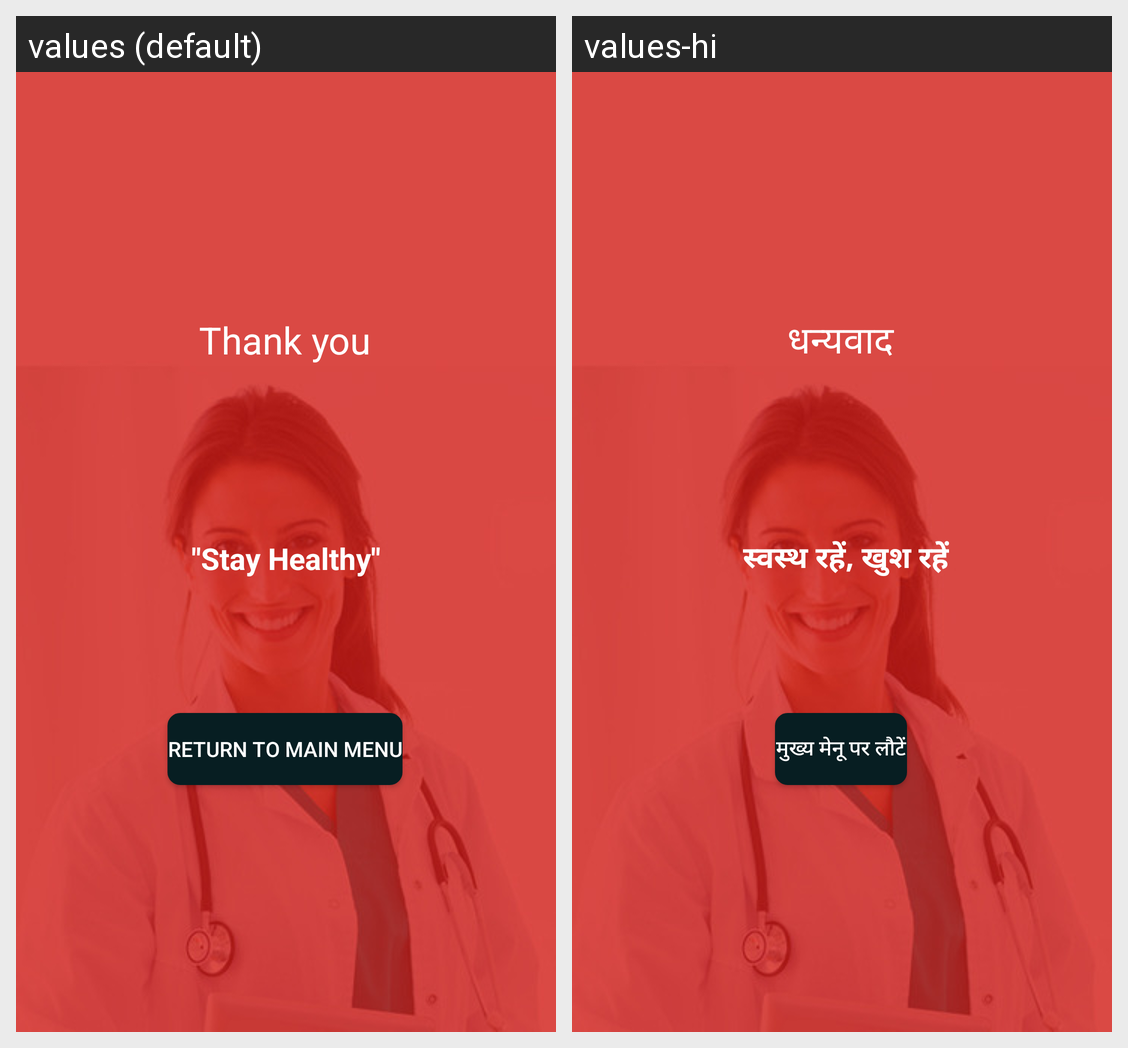

This grid shows one Android layout under two languages. Give, for every string resource on the screen, its name, the default text and each shown locale's text.
Android screen res/layout/thankyou.xml rendered under 2 locales, left to right: values (default), values-hi. Device: Nexus 5 (rendered at 1080×1920; each locale shown at half size, 540×960, under a caption strip naming it); theme AppTheme.
Strings drawn on this screen, with the default value and each locale's value (text and hints the layout hard-codes, and strings that could not be matched under every locale, appear in the picture but are not listed):

thank_you
  values: Thank you
  values-hi: धन्यवाद

stay_healthy
  values: "Stay Healthy"
  values-hi:  स्वस्थ रहें, खुश रहें

return_to_main_menu
  values: Return to Main Menu
  values-hi: मुख्य मेनू पर लौटें
